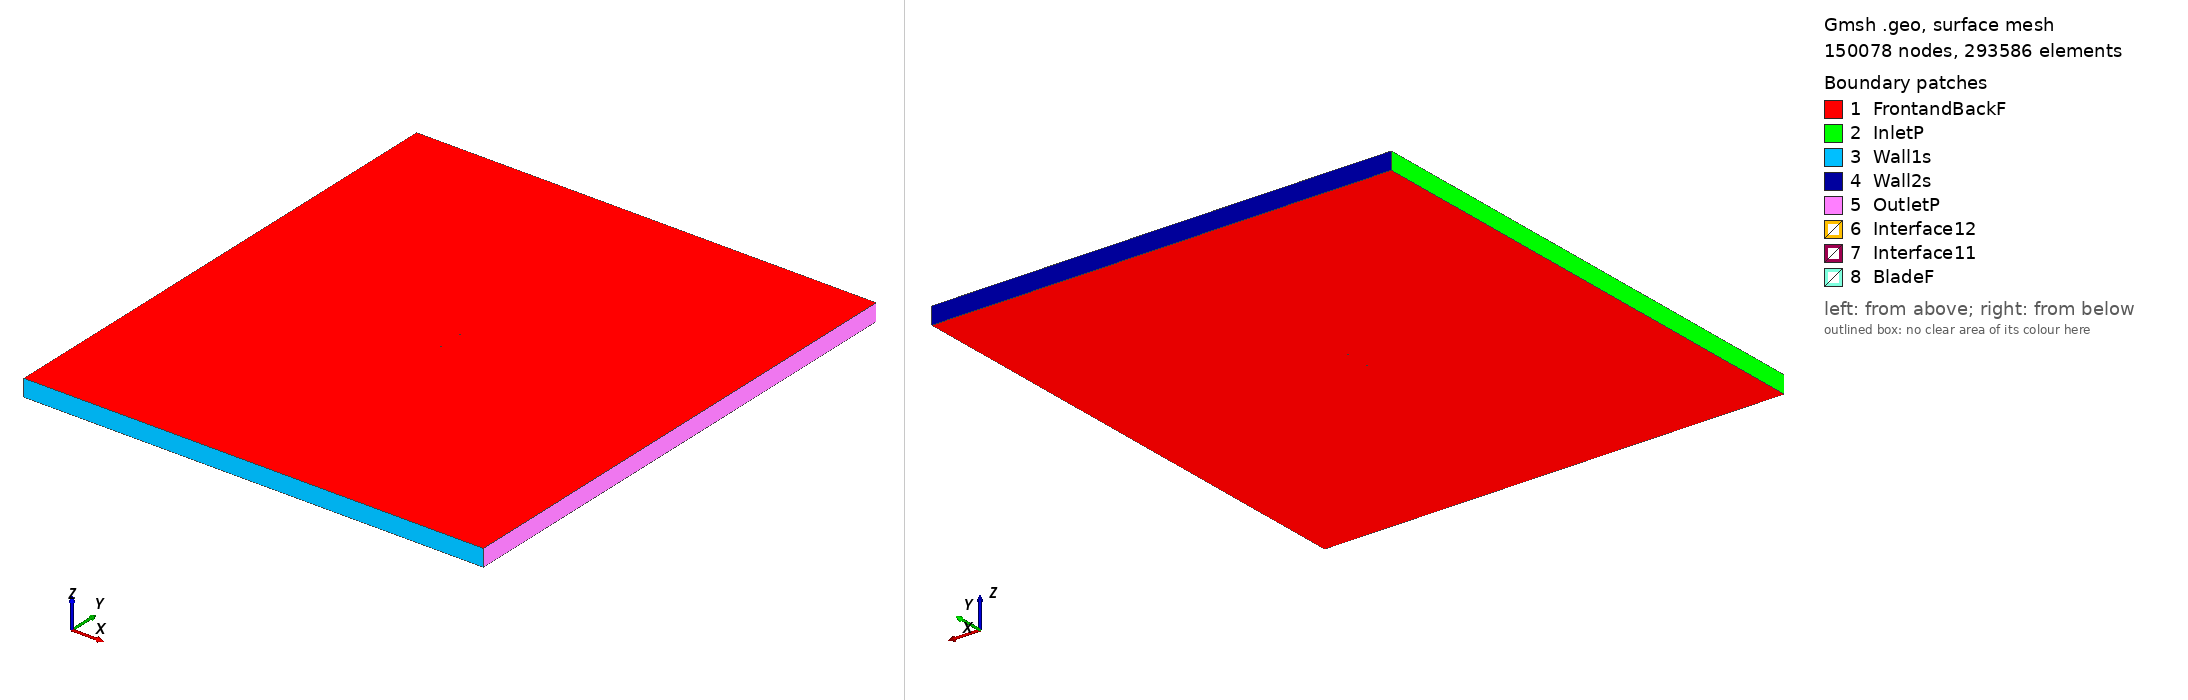

Gmsh geometry script, surface-meshed: 150078 nodes, 293586 surface elements. Boundary patches (legend numbers): 1 FrontandBackF, 2 InletP, 3 Wall1s, 4 Wall2s, 5 OutletP, 6 Interface12, 7 Interface11, 8 BladeF. Left view from above one corner, right view from below the opposite corner. Legend entries are the model's physical surfaces. The drawing asked Gmsh for element sizes between 1% and 20% of the model's largest extent; the script's own settings can give other sizes.

=== eiffel385_tsr_5.9439_aoa_-3.6637.geo (drawn) ===
SetFactory("OpenCASCADE");

Point(1) = {0.075257, 0.736348, 0, 1.0};
Point(2) = {0.072249, 0.737074, 0, 1.0};
Point(3) = {0.064379, 0.738865, 0, 1.0};
Point(4) = {0.048659, 0.742155, 0, 1.0};
Point(5) = {0.032972, 0.744919, 0, 1.0};
Point(6) = {0.017318, 0.747159, 0, 1.0};
Point(7) = {0.001686, 0.749058, 0, 1.0};
Point(8) = {-0.013884, 0.750000, 0, 1.0};
Point(9) = {-0.029379, 0.749768, 0, 1.0};
Point(10) = {-0.044786, 0.748161, 0, 1.0};
Point(11) = {-0.052437, 0.746539, 0, 1.0};
Point(12) = {-0.060039, 0.744144, 0, 1.0};
Point(13) = {-0.063820, 0.742630, 0, 1.0};
Point(14) = {-0.067577, 0.740761, 0, 1.0};
Point(15) = {-0.071310, 0.738506, 0, 1.0};
Point(16) = {-0.073141, 0.736822, 0, 1.0};
Point(17) = {-0.074847, 0.733177, 0, 1.0};
Point(18) = {-0.072700, 0.729933, 0, 1.0};
Point(19) = {-0.070692, 0.728852, 0, 1.0};
Point(20) = {-0.066732, 0.727554, 0, 1.0};
Point(21) = {-0.062811, 0.726875, 0, 1.0};
Point(22) = {-0.058919, 0.726659, 0, 1.0};
Point(23) = {-0.051166, 0.726690, 0, 1.0};
Point(24) = {-0.043466, 0.727540, 0, 1.0};
Point(25) = {-0.028073, 0.729378, 0, 1.0};
Point(26) = {-0.012696, 0.731449, 0, 1.0};
Point(27) = {0.002730, 0.732762, 0, 1.0};
Point(28) = {0.018177, 0.733751, 0, 1.0};
Point(29) = {0.033637, 0.734524, 0, 1.0};
Point(30) = {0.049118, 0.734972, 0, 1.0};
Point(31) = {0.064621, 0.735096, 0, 1.0};
Point(32) = {0.072387, 0.734911, 0, 1.0};
Point(33) = {0.075351, 0.734887, 0, 1.0};
Point(34) = {-0.075257, -0.736348, 0, 1.0};
Point(35) = {-0.072249, -0.737074, 0, 1.0};
Point(36) = {-0.064379, -0.738865, 0, 1.0};
Point(37) = {-0.048659, -0.742155, 0, 1.0};
Point(38) = {-0.032972, -0.744919, 0, 1.0};
Point(39) = {-0.017318, -0.747159, 0, 1.0};
Point(40) = {-0.001686, -0.749058, 0, 1.0};
Point(41) = {0.013884, -0.750000, 0, 1.0};
Point(42) = {0.029379, -0.749768, 0, 1.0};
Point(43) = {0.044786, -0.748161, 0, 1.0};
Point(44) = {0.052437, -0.746539, 0, 1.0};
Point(45) = {0.060039, -0.744144, 0, 1.0};
Point(46) = {0.063820, -0.742630, 0, 1.0};
Point(47) = {0.067577, -0.740761, 0, 1.0};
Point(48) = {0.071310, -0.738506, 0, 1.0};
Point(49) = {0.073141, -0.736822, 0, 1.0};
Point(50) = {0.074847, -0.733177, 0, 1.0};
Point(51) = {0.072700, -0.729933, 0, 1.0};
Point(52) = {0.070692, -0.728852, 0, 1.0};
Point(53) = {0.066732, -0.727554, 0, 1.0};
Point(54) = {0.062811, -0.726875, 0, 1.0};
Point(55) = {0.058919, -0.726659, 0, 1.0};
Point(56) = {0.051166, -0.726690, 0, 1.0};
Point(57) = {0.043466, -0.727540, 0, 1.0};
Point(58) = {0.028073, -0.729378, 0, 1.0};
Point(59) = {0.012696, -0.731449, 0, 1.0};
Point(60) = {-0.002730, -0.732762, 0, 1.0};
Point(61) = {-0.018177, -0.733751, 0, 1.0};
Point(62) = {-0.033637, -0.734524, 0, 1.0};
Point(63) = {-0.049118, -0.734972, 0, 1.0};
Point(64) = {-0.064621, -0.735096, 0, 1.0};
Point(65) = {-0.072387, -0.734911, 0, 1.0};
Point(66) = {-0.075351, -0.734887, 0, 1.0};

// Lines: first blade (splines 1-4)
Spline(1) = {1:33};
Spline(2) = {33,1};

// Lines: second blade (splines 5-8)
Spline(3) = {34:66};
Spline(4) = {66,34};

// Outer domain (points 20001-4 and lines)
Point(67) = {-13.50000000, -15.00000000, 0, 1.0};
Point(68) = {-13.50000000, 15.00000000, 0, 1.0};
Point(69) = {13.50000000, 15.00000000, 0, 1.0};
Point(70) = {13.50000000, -15.00000000, 0, 1.0};
Line(11) = {67, 68};
Line(12) = {68, 69};
Line(13) = {69, 70};
Line(14) = {67, 70};

// Interface (between moving and stationary domain) (circles)
Circle(9) = {0, 0, 0, 0.80000000, 0, 2*Pi};
Circle(10) = {0, 0, 0, 0.80000000, 0, 2*Pi};

// Loops collect Lines/Splines/etc (blade1, blade2, domain, first circle)
Line Loop(1) = {1:2};
Line Loop(2) = {3:4};
Line Loop(3) = {11,12,13,-14};
Line Loop(4) = {9};

// BooleanDifference cuts out the circle/interface from the domain
Plane Surface(1) = {3};
Plane Surface(2) = {4};
BooleanDifference{ Surface{1}; Delete;}{ Surface{2}; Delete;}

// This one cuts out the blades from the inner circle/interface
Line Loop(6) = {10};
Plane Surface(5) = {6};
Plane Surface(6) = {1};
Plane Surface(7) = {2};
BooleanDifference{ Surface{5}; Delete;}{ Surface{6,7}; Delete;}

// extrude to 3rd dimension
Extrude {0, 0, 1} {Surface{1}; Surface{5}; Layers{1}; Recombine;}

// Physical Surfaces are the named boundaries (patches)
Physical Surface("Interface11") = {12};
Physical Surface("Interface12") = {10};

// sides of domain
Physical Surface("InletP") = {6};
Physical Surface("OutletP") = {9};

// top and bottom of domain
Physical Surface("Wall1s") = {7};
Physical Surface("Wall2s") = {8};

// Check FrontandBackF by ensuring there is nothing in the 3rd dimension
Physical Surface("FrontandBackF") = {1,11,5,17};
Physical Surface("BladeF") = {13:16};
Physical Volume("Turbine") = {2};
Physical Volume("Farfield") = {1};

// settings for airfoil boundary layer
Field[1] = BoundaryLayer;
Field[1].EdgesList = {1:4};
Field[1].hwall_n = 1e-3;
Field[1].thickness = 1.5e-2;
Field[1].ratio = 1.05;
Field[1].Quads = 1;
BoundaryLayer Field = 1;

// control points for mesh (blade and interface)
// floor((arc length / 1.5mm)/ 2) -> Transfinite Line
Transfinite Line {1,3} = 103 Using Progression 1;
Transfinite Line {2,4} = 2 Using Progression 1;
Transfinite Line {9, 15} = 800 Using Progression 1;

// For more information on gmsh syntax, visit http://gmsh.info/doc/texinfo/gmsh.html
